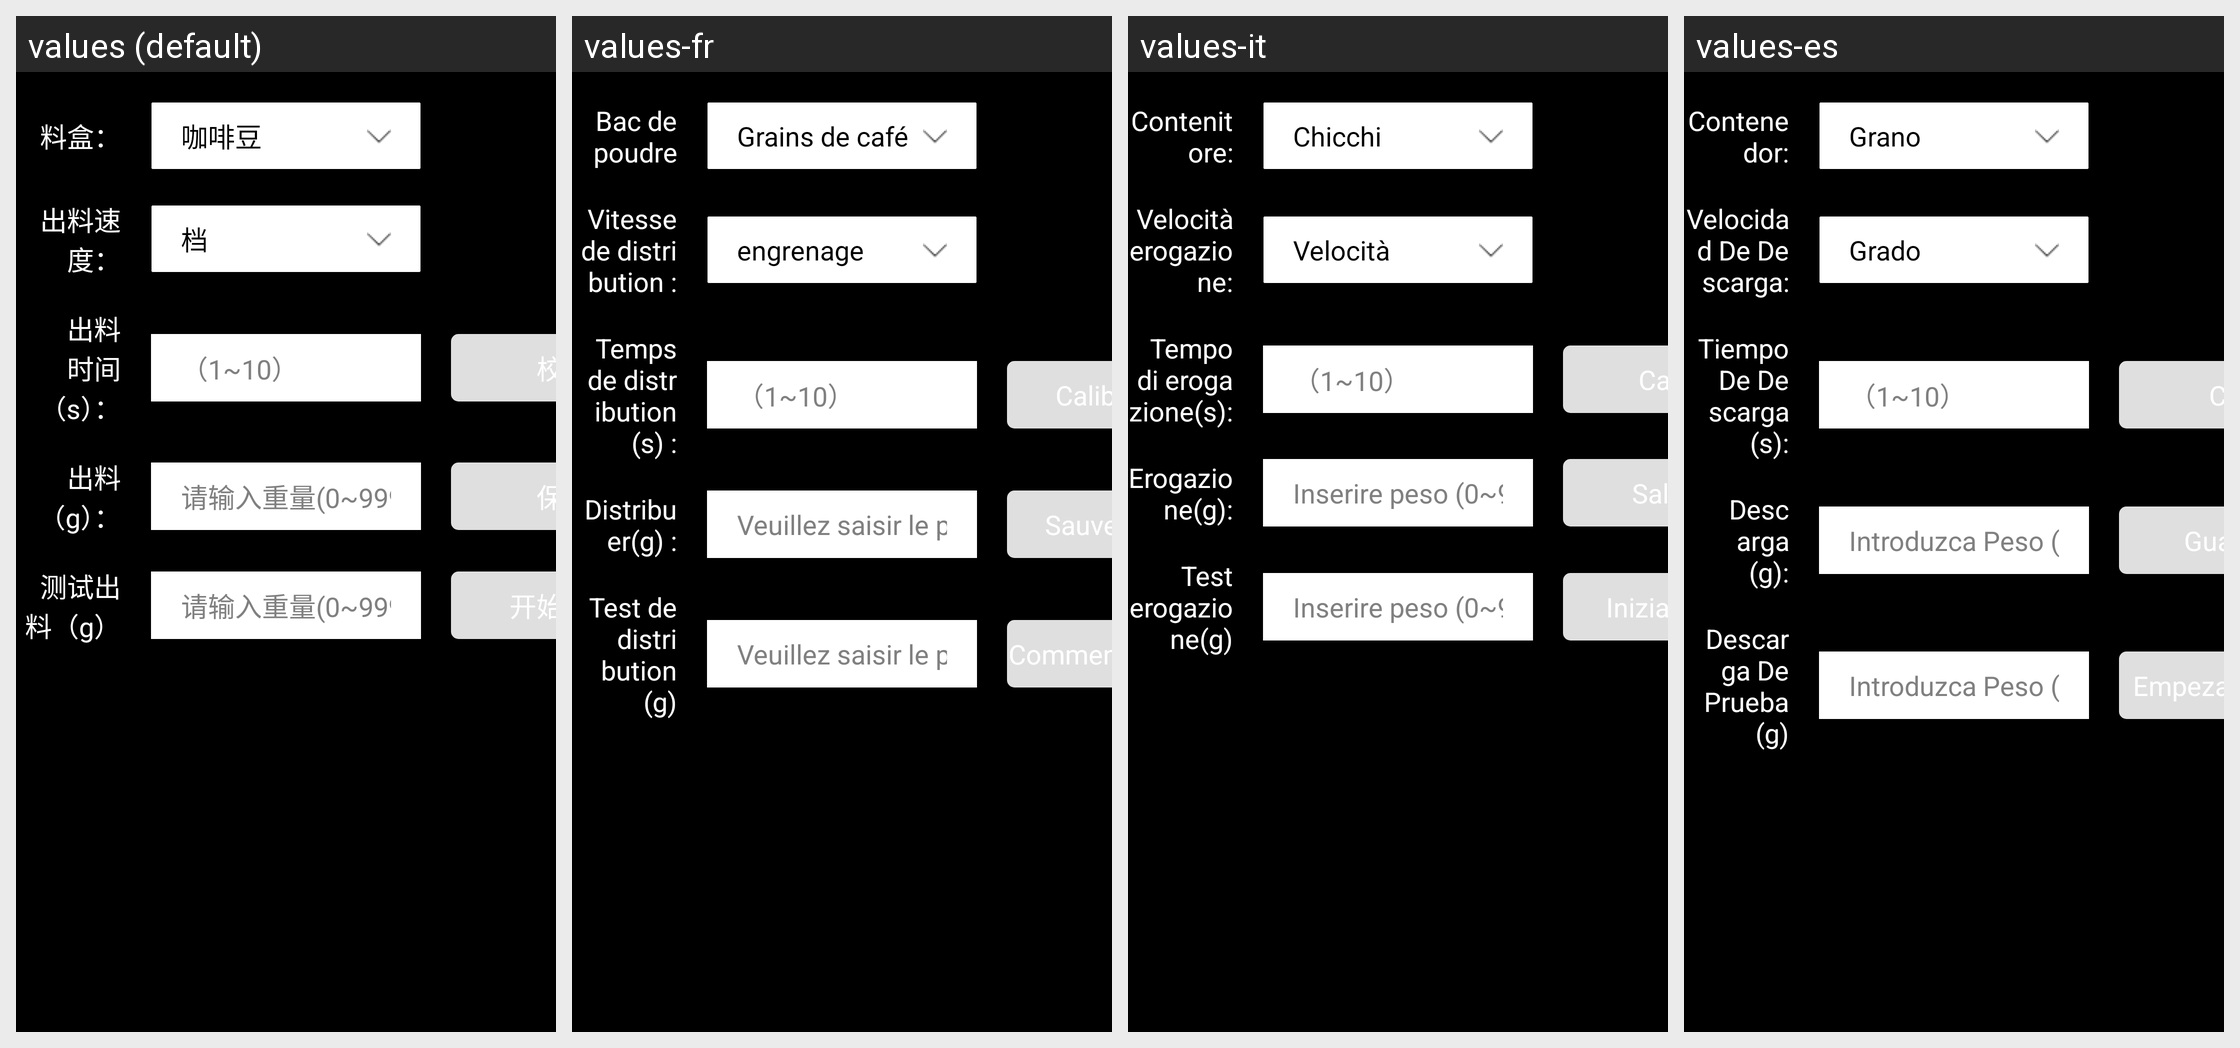

The Android screen above is rendered under several locales of the same app. Produce the string resources it draws, with the default and per-locale values.
Android screen res/layout/dialog_test_mix.xml rendered under 4 locales, left to right: values (default), values-fr, values-it, values-es. Device: Nexus 5 (rendered at 1080×1920; each locale shown at half size, 540×960, under a caption strip naming it); theme JetinnoAppTheme.
Other locales in the repository, not shown: values-ar, values-az, values-cs, values-de, values-en, values-fa, values-ja, values-ka, values-ko, values-ms, values-nl, values-pl, values-pt, values-sk, values-th, values-tr, values-tt, values-uz, values-vi, values-zh-rTW.
Strings drawn on this screen, with the default value and each locale's value (text and hints the layout hard-codes, and strings that could not be matched under every locale, appear in the picture but are not listed):

canister_canister_name
  values: 料盒：
  values-fr: Bac de poudre
  values-it: Contenitore:
  values-es: Contenedor:

bean
  values: 咖啡豆
  values-fr: Grains de café
  values-it: Chicchi
  values-es: Grano

canister_motor_speed
  values: 出料速度：
  values-fr: Vitesse de distribution :
  values-it: Velocità erogazione:
  values-es: Velocidad De Descarga:

gear
  values: 档
  values-fr: engrenage
  values-it: Velocità
  values-es: Grado

canister_canister_time
  values: 出料时间（s）：
  values-fr: Temps de distribution (s) :
  values-it: Tempo di erogazione(s):
  values-es: Tiempo De Descarga (s):

hint_scope_1_10
  values: （1~10）
  values-fr: （1~10）  [not translated; the default value is used]
  values-it: （1~10）  [not translated; the default value is used]
  values-es: （1~10）  [not translated; the default value is used]

calibration
  values: 校准
  values-fr: Calibration
  values-it: Calibr.
  values-es: Cal.

canister_discharge
  values: 出料（g）：
  values-fr: Distribuer(g) :
  values-it: Erogazione(g):
  values-es: Descarga (g):

canister_scope_0_999
  values: 请输入重量(0~999g)
  values-fr: Veuillez saisir le poids (0 à 999 g) :
  values-it: Inserire peso (0~999g):
  values-es: Introduzca Peso (0~999g):

save
  values: 保存
  values-fr: Sauvegarder
  values-it: Salvare
  values-es: Guardar

canister_discharge_test_g
  values: 测试出料（g）
  values-fr: Test de distribution (g)
  values-it: Test erogazione(g)
  values-es: Descarga De Prueba (g)

canister_start_test
  values: 开始测试
  values-fr: Commencer les tests
  values-it: Iniziare test
  values-es: Empezar Prueba
